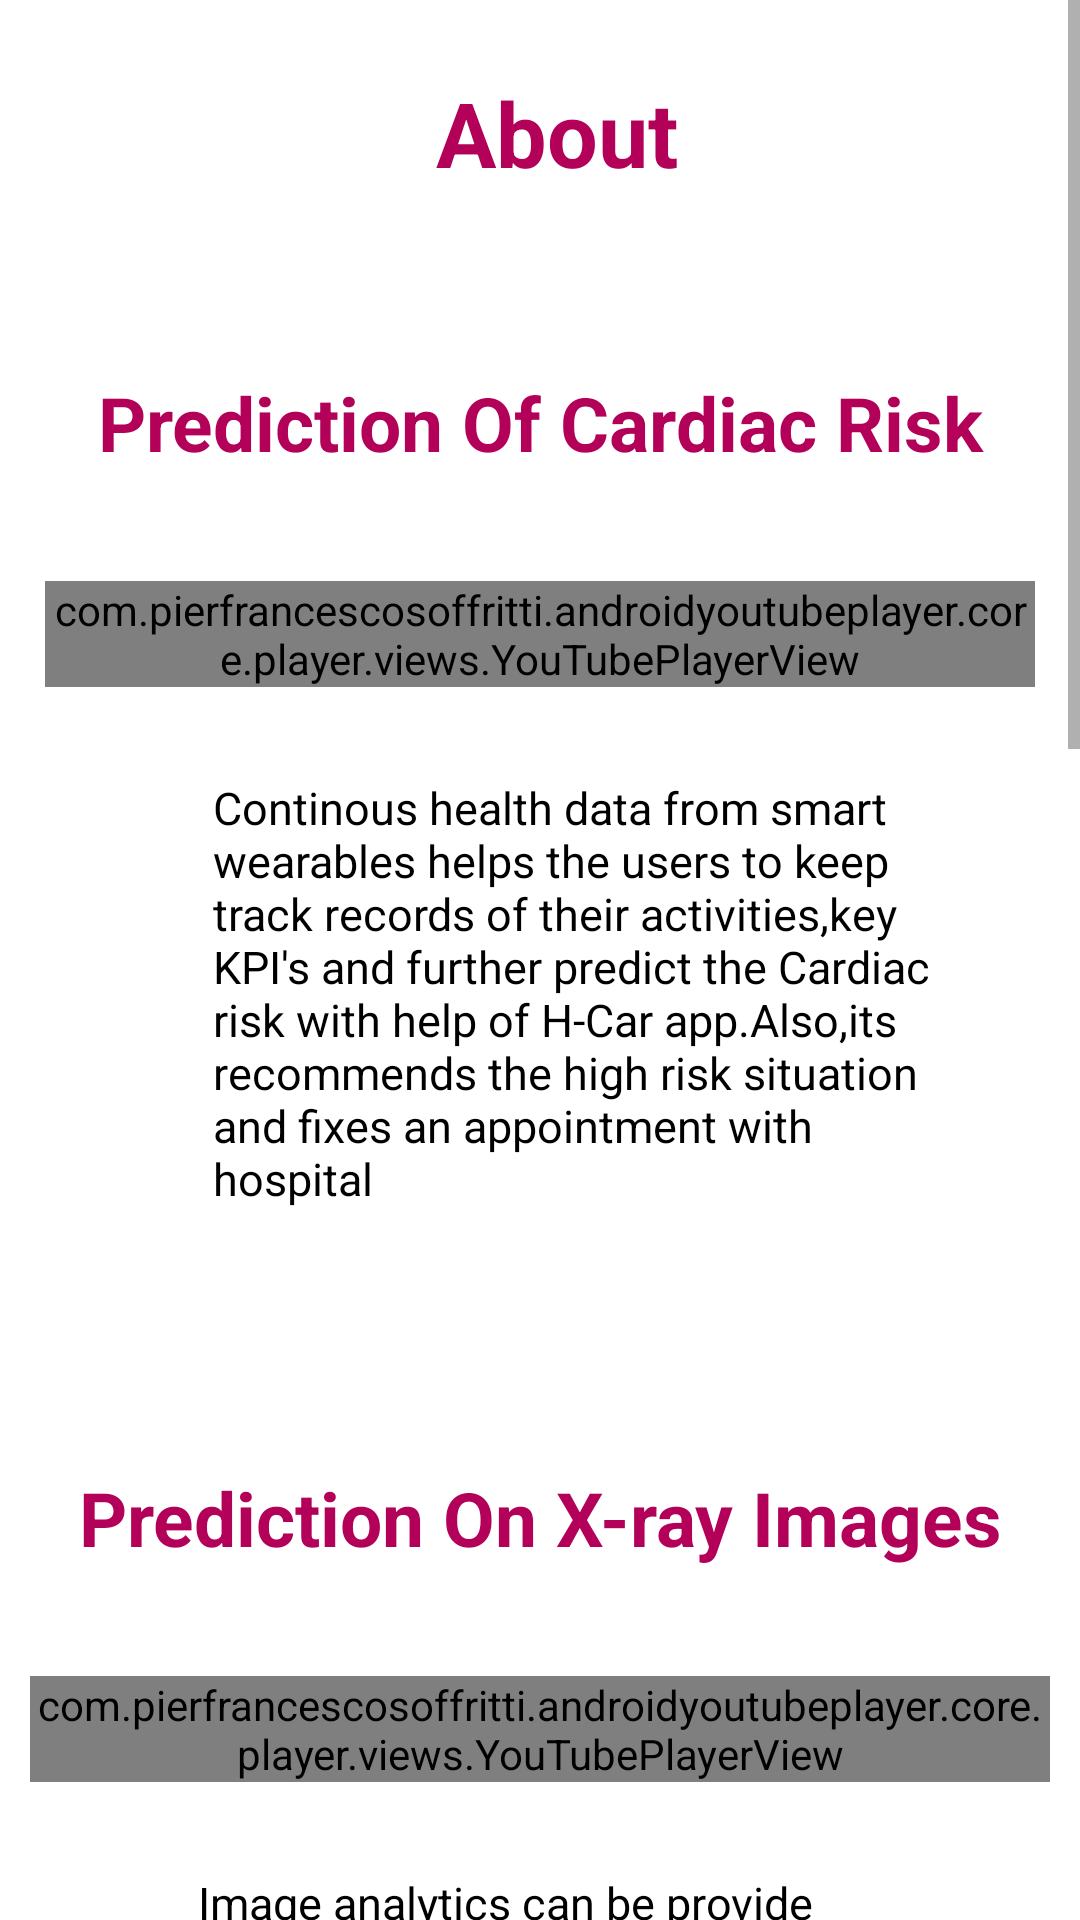

The Android layout XML behind this screen, and the referenced resources:
<!-- AndroidManifest.xml: application theme AppTheme -->
<!-- res/layout/activity_about_app.xml -->
<?xml version="1.0" encoding="utf-8"?>
<ScrollView xmlns:android="http://schemas.android.com/apk/res/android"
    xmlns:app="http://schemas.android.com/apk/res-auto"
    xmlns:tools="http://schemas.android.com/tools"
    android:layout_width="match_parent"
    android:layout_height="match_parent"
    android:background="@drawable/backgroundcolor"
    tools:context=".about_app">
    >
<androidx.constraintlayout.widget.ConstraintLayout
    android:layout_width="match_parent"
    android:layout_height="match_parent">
    <TextView
        android:id="@+id/textView7"
        android:layout_width="256dp"
        android:layout_height="57dp"
        android:layout_marginTop="24dp"
        android:text="About"
        android:textAlignment="center"
        android:textColor="#b30059"
        android:textSize="30sp"
        android:textStyle="bold"
        app:layout_constraintEnd_toEndOf="parent"
        app:layout_constraintHorizontal_bias="0.554"
        app:layout_constraintStart_toStartOf="parent"
        app:layout_constraintTop_toTopOf="parent" />


    <LinearLayout
        android:id="@+id/ll1"
        android:layout_width="match_parent"
        android:layout_height="wrap_content"
        android:layout_marginTop="104dp"
        android:layout_marginStart="10dp"
        android:layout_marginEnd="10dp"
        android:background="@drawable/aboutboxes"
        android:orientation="vertical"
        android:padding="5dp"
        app:layout_constraintEnd_toEndOf="parent"
        app:layout_constraintStart_toStartOf="parent"
        app:layout_constraintTop_toTopOf="parent">

        <TextView
            android:id="@+id/tvpocr"
            android:layout_width="match_parent"
            android:layout_height="wrap_content"
            android:layout_marginTop="10dp"
            android:paddingTop="5dp"
            android:text="Prediction Of Cardiac Risk"
            android:textAlignment="center"
            android:textColor="#b30059"
            android:textSize="25sp"
            android:textStyle="bold"
            tools:layout_editor_absoluteX="36dp" />

        <com.pierfrancescosoffritti.androidyoutubeplayer.core.player.views.YouTubePlayerView
            android:id="@+id/ytcr"
            android:layout_width="match_parent"
            android:layout_height="wrap_content"
            android:layout_marginTop="36dp"
            app:autoPlay="false"
            app:showFullScreenButton="false"
            app:videoId="BMekGnk8Y-k"
            tools:layout_editor_absoluteX="36dp" />

        <TextView
            android:id="@+id/tvjtcr"
            android:layout_width="wrap_content"
            android:layout_height="wrap_content"
            android:layout_marginStart="36dp"
            android:layout_marginTop="10dp"
            android:layout_marginBottom="10dp"
            android:padding="20dp"
            android:textColor="@android:color/black"
            android:text="Continous health data from smart wearables helps the users to keep track records of their activities,key KPI's and further predict the Cardiac risk with help of H-Car app.Also,its recommends the high risk situation and fixes an appointment with hospital"
            android:textSize="15dp" />
    </LinearLayout>
    <LinearLayout
        android:id="@+id/ll2"
        android:layout_width="match_parent"
        android:layout_height="wrap_content"
        android:layout_marginTop="36dp"
        android:layout_marginStart="10dp"
        android:layout_marginEnd="10dp"
        android:orientation="vertical"
        android:background="@drawable/aboutboxes"
        app:layout_constraintTop_toBottomOf="@+id/ll1">

        <TextView
            android:id="@+id/tvpoxray"
            android:layout_width="match_parent"
            android:layout_height="wrap_content"
            android:layout_marginTop="10dp"
            android:paddingTop="5dp"
            android:text="Prediction On X-ray Images"
            android:textAlignment="center"
            android:textColor="#b30059"
            android:textSize="25sp"
            android:textStyle="bold"
            tools:layout_editor_absoluteX="36dp" />

        <com.pierfrancescosoffritti.androidyoutubeplayer.core.player.views.YouTubePlayerView
            android:id="@+id/ytxray"
            android:layout_width="match_parent"
            android:layout_height="wrap_content"
            android:layout_marginTop="36dp"
            app:autoPlay="false"
            app:showFullScreenButton="false"
            app:videoId="9tskGoMhsRU"
            tools:layout_editor_absoluteX="36dp" />
        <TextView
            android:id="@+id/tvjtxray"
            android:layout_width="wrap_content"
            android:layout_height="wrap_content"
            android:layout_marginTop="10dp"
            android:layout_marginBottom="10dp"
            android:layout_marginStart="36dp"
            android:textSize="15dp"
            android:padding="20dp"
            android:textColor="@android:color/black"
            android:text="Image analytics can be provide cost effective health solutions with symptoms identification,disease risk and other vital information.
 Our H-care app addresses the Pneumonia diease symptoms and bone factures there by enables enhanced medical care."

             />

    </LinearLayout>
    <LinearLayout
        android:id="@+id/ll3"
        android:layout_width="match_parent"
        android:layout_height="wrap_content"
        android:layout_marginTop="36dp"
        android:layout_marginStart="10dp"
        android:layout_marginEnd="10dp"
        android:orientation="vertical"
        android:background="@drawable/aboutboxes"
        app:layout_constraintTop_toBottomOf="@+id/ll2">
        <TextView
            android:id="@+id/tvgva"
            android:layout_width="match_parent"
            android:layout_height="wrap_content"
            android:layout_marginTop="10dp"
            android:paddingTop="5dp"
            android:text="Gesture-Video Analytics collaborated Care in Hospital/Home"
            android:textAlignment="center"
            android:textColor="#b30059"
            android:textSize="25sp"
            android:textStyle="bold"/>
        <com.pierfrancescosoffritti.androidyoutubeplayer.core.player.views.YouTubePlayerView
            android:id="@+id/ytgva"
            app:videoId="2EQClYVxGFQ"
            app:autoPlay="false"
            app:showFullScreenButton="false"
            android:layout_width="match_parent"
            android:layout_height="wrap_content"
            android:layout_marginTop="36dp"
            tools:layout_editor_absoluteX="36dp"/>
        <TextView
            android:id="@+id/tvjtgva"
            android:layout_width="wrap_content"
            android:layout_height="wrap_content"
            android:layout_marginTop="10dp"
            android:layout_marginBottom="10dp"
            android:layout_marginStart="36dp"
            android:textSize="15dp"
            android:padding="20dp"
            android:textColor="@android:color/black"
            android:text="The risk of falling is one of the most prevalent problems faced by elderly individuals.Delayed medical attention to falls is causing injury and death.
 Most falls lead to hospitalization of the elderly,residing in nursing homes,and barriers to daily activites.Video Surveillance for fall detection can be used in the closed environments like old age homes,homes,
 hospitals,rehabilitation,centers,etc."
             />
    </LinearLayout>
    <LinearLayout
        android:id="@+id/ll4"
        android:layout_width="match_parent"
        android:layout_height="wrap_content"
        android:layout_marginTop="36dp"
        android:layout_marginStart="10dp"
        android:layout_marginEnd="10dp"
        android:orientation="vertical"
        android:background="@drawable/aboutboxes"
        app:layout_constraintTop_toBottomOf="@+id/ll3">
        <TextView
            android:id="@+id/tvpdp"
            android:layout_width="match_parent"
            android:layout_height="wrap_content"
            android:layout_marginTop="10dp"
            android:paddingTop="5dp"
            android:text="Readmission Prediction of Diabetic Patient"
            android:textAlignment="center"
            android:textColor="#b30059"
            android:textSize="25sp"
            android:textStyle="bold"
            />
        <com.pierfrancescosoffritti.androidyoutubeplayer.core.player.views.YouTubePlayerView
            android:id="@+id/ytdp"
            app:videoId="PDRdYJ-e25Q"
            app:autoPlay="false"
            app:showFullScreenButton="false"
            android:layout_width="match_parent"
            android:layout_height="wrap_content"
            android:layout_marginTop="36dp"
            />
        <TextView
            android:id="@+id/tvjtdp"
            android:layout_width="wrap_content"
            android:layout_height="wrap_content"
            android:layout_marginTop="10dp"
            android:layout_marginBottom="10dp"
            android:layout_marginStart="36dp"
            android:textSize="15dp"
            android:padding="20dp"
            android:textColor="@android:color/black"
            android:text="Disease Diagnostics can be continously monitored by using health data from smart devices.H-care delivers solution on diabetic condition and helps to get an appointment from nearby hospital.Further,H-care maintains the long-term health data for future medicinal needs."
            />
    </LinearLayout>

</androidx.constraintlayout.widget.ConstraintLayout>
</ScrollView>
<!-- resources referenced by this layout -->
<resources>
  <!-- drawable backgroundcolor (drawable) -->
  <shape xmlns:android="http://schemas.android.com/apk/res/android"
      android:shape="rectangle">
      <solid
          android:color="@android:color/white"
          />
  
  </shape>
  <style name="AppTheme" parent="Theme.AppCompat.Light.DarkActionBar">
          
          <item name="colorPrimary">@color/colorPrimary</item>
          <item name="colorPrimaryDark">@color/colorPrimaryDark</item>
          <item name="colorAccent">@color/colorAccent</item>
      </style>
  <color name="colorPrimary">#b30059 </color>
  <color name="colorPrimaryDark">#ff99ff</color>
  <color name="colorAccent">#ff4dff</color>
</resources>
